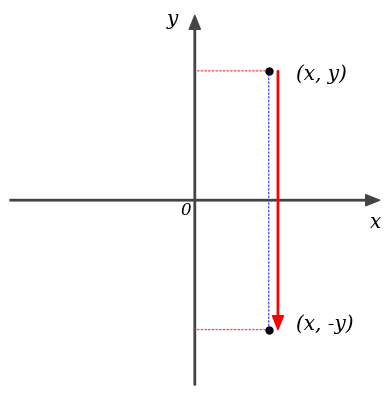

Write Python code to recreate this figure.
import numpy as np
from matplotlib import pyplot

ax = 0

def init_graph():
    global ax

    size = 10
    col = '#444444'
    
    fig = pyplot.figure()
    ax = fig.add_subplot(111)
    ax.set_aspect('equal') # アスペクト比イコール
    
    point_x = {'start': [-size, 0], 'end': [size, 0]}
    point_y = {'start': [0, -size], 'end': [0, size]}

    ax.annotate('', xy=point_x['end'], xytext=point_x['start'],  # X軸
                arrowprops=dict(shrink=0, width=1, headwidth=8, 
                                headlength=10, connectionstyle='arc3',
                                facecolor=col, edgecolor=col)
               )
    ax.annotate('', xy=point_y['end'], xytext=point_y['start'],  # Y軸
                arrowprops=dict(shrink=0, width=1, headwidth=8, 
                                headlength=10, connectionstyle='arc3',
                                facecolor=col, edgecolor=col)
               )


    # グラフの範囲
    ax.set_xlim([-size, size])
    ax.set_ylim([-size, size])

    ax.axis("off") # 外枠の軸を消す
    ax.text(-0.8, -0.8, "0", fontstyle='oblique', fontname='serif', fontsize="large") # 原点０の表示
    ax.text(size * 0.95, -1.5, "x", fontstyle='oblique', fontname='serif', fontsize="x-large") # xの表示
    ax.text(-1.5, size * 0.95, "y", fontstyle='oblique', fontname='serif', fontsize="x-large") # yの表示
    


def draw_vec(x, y, col):
    global ax
    point = {'start': [0, 0], 'end': [x, y]}
    ax.annotate('', xy=point['end'], xytext=point['start'],
                arrowprops=dict(shrink=0, width=1, headwidth=8, 
                                headlength=10, connectionstyle='arc3',
                                facecolor=col, edgecolor=col))

def draw_vec2(x0, y0, x1, y1, col):
    global ax
    point = {'start': [x0, y0], 'end': [x1, y1]}
    ax.annotate('', xy=point['end'], xytext=point['start'],
                arrowprops=dict(shrink=0, width=1, headwidth=8, 
                                headlength=10, connectionstyle='arc3',
                                facecolor=col, edgecolor=col))

def draw_line(x0, y0, x1, y1, col):
    global ax
    point = {'start': [x0, y0], 'end': [x1, y1]}
    ax.annotate('', xy=point['end'], xytext=point['start'],
            arrowprops=dict(arrowstyle='-', 
                            connectionstyle='arc3', 
                            facecolor=col, edgecolor=col))

def draw_dline(x0, y0, x1, y1, col):
    global ax
    point = {'start': [x0, y0], 'end': [x1, y1]}
    ax.annotate('', xy=point['end'], xytext=point['start'],
            arrowprops=dict(arrowstyle='-', 
                            connectionstyle='arc3', 
                            linestyle='dotted',
                            alpha=0.7,
                            facecolor=col, edgecolor=col))

def draw_text(x, y, s):
    global ax
    ax.text(x, y, s, fontstyle='oblique', fontname='serif', fontsize="x-large") 

def draw_dot(x, y):
    pyplot.plot(x,y,'black',marker='.', markersize=10)


init_graph()
draw_dline(0, 7, 4, 7, 'red')
draw_dline(0, -7, 4, -7, 'red')
draw_dline(4, 0, 4, 7, 'blue')
draw_dline(4, 0, 4, -7, 'blue')

draw_vec2(4.5, 7, 4.5, -7, 'red')

draw_dot(4, 7)
draw_dot(4, -7)

draw_text(5.5, 6.5, '(x, y)')
draw_text(5.5, -7, "(x, -y)")

pyplot.show()